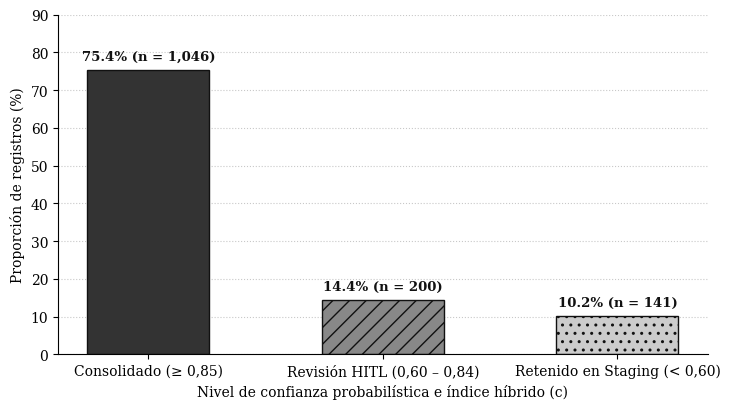

Reproduce this figure in Python. (Note: this script raises an exception after producing the figure.)
import pandas as pd
import matplotlib.pyplot as plt

# Datos extraidos directamente de PostgreSQL (giragroup_db) excluyendo fact_situacion_financiera con fk_estado = 'A' (DEFAULT 1.0)
data = [
    {"rango": "Consolidado (≥ 0,85)", "n": 1046, "pct": 75.4},
    {"rango": "Revisión HITL (0,60 – 0,84)", "n": 200, "pct": 14.4},
    {"rango": "Retenido en Staging (< 0,60)", "n": 141, "pct": 10.2},
]
df = pd.DataFrame(data)
df.to_csv("confianza.csv", index=False)

plt.rcParams.update({
    "font.family": "serif",
    "figure.facecolor": "white",
    "axes.facecolor": "white",
    "savefig.facecolor": "white",
})

fig, ax = plt.subplots(figsize=(7.5, 4.2), facecolor="white")
bars = ax.bar(
    df["rango"],
    df["pct"],
    width=0.52,
    color=["#333333", "#888888", "#cccccc"],
    edgecolor="#111111",
    hatch=["", "//", ".."],
    linewidth=1.0,
)

for bar, row in zip(bars, df.itertuples()):
    h = bar.get_height()
    ax.text(
        bar.get_x() + bar.get_width() / 2.0,
        h + 1.8,
        f"{row.pct:.1f}% (n = {row.n:,})",
        ha="center",
        va="bottom",
        fontsize=9.5,
        fontweight="bold",
        color="#111111",
    )

ax.set_ylim(0, 90)
ax.set_ylabel("Proporción de registros (%)", fontsize=10)
ax.set_xlabel("Nivel de confianza probabilística e índice híbrido (c)", fontsize=10)
ax.grid(axis="y", linestyle=":", color="#bbbbbb", alpha=0.8)
ax.set_axisbelow(True)
ax.spines["top"].set_visible(False)
ax.spines["right"].set_visible(False)

fig.tight_layout()
fig.savefig("grafico_3_2.png", dpi=300, facecolor="white")
fig.savefig("docs/images/grafico_3_2_distribucion_confianza_probabilistica.png", dpi=300, facecolor="white")
print("Gráfico 3.2 generado exitosamente: N =", df["n"].sum(), "| Suma pct =", df["pct"].sum())
